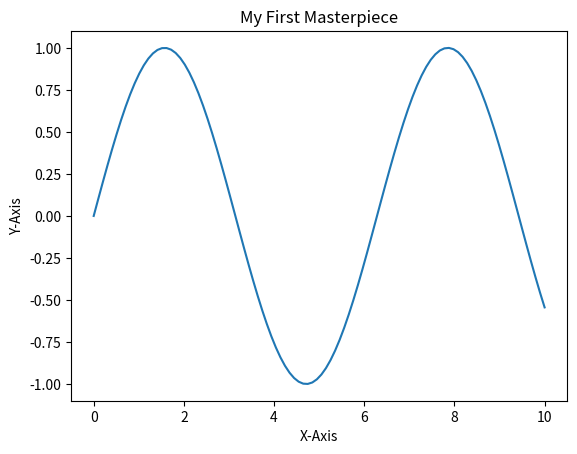

The script that saved this image:
import matplotlib.pyplot as plt
import numpy as np

# 1. Prepare your data
x = np.linspace(0, 10, 100)
y = np.sin(x)

# 2. Create the plot piece by piece
plt.plot(x, y) # Add the line
plt.title("My First Masterpiece") # Add the title
plt.xlabel("X-Axis") # Add the x-label
plt.ylabel("Y-Axis") # Add the y-label

# 3. Show your art to the world
plt.show()
